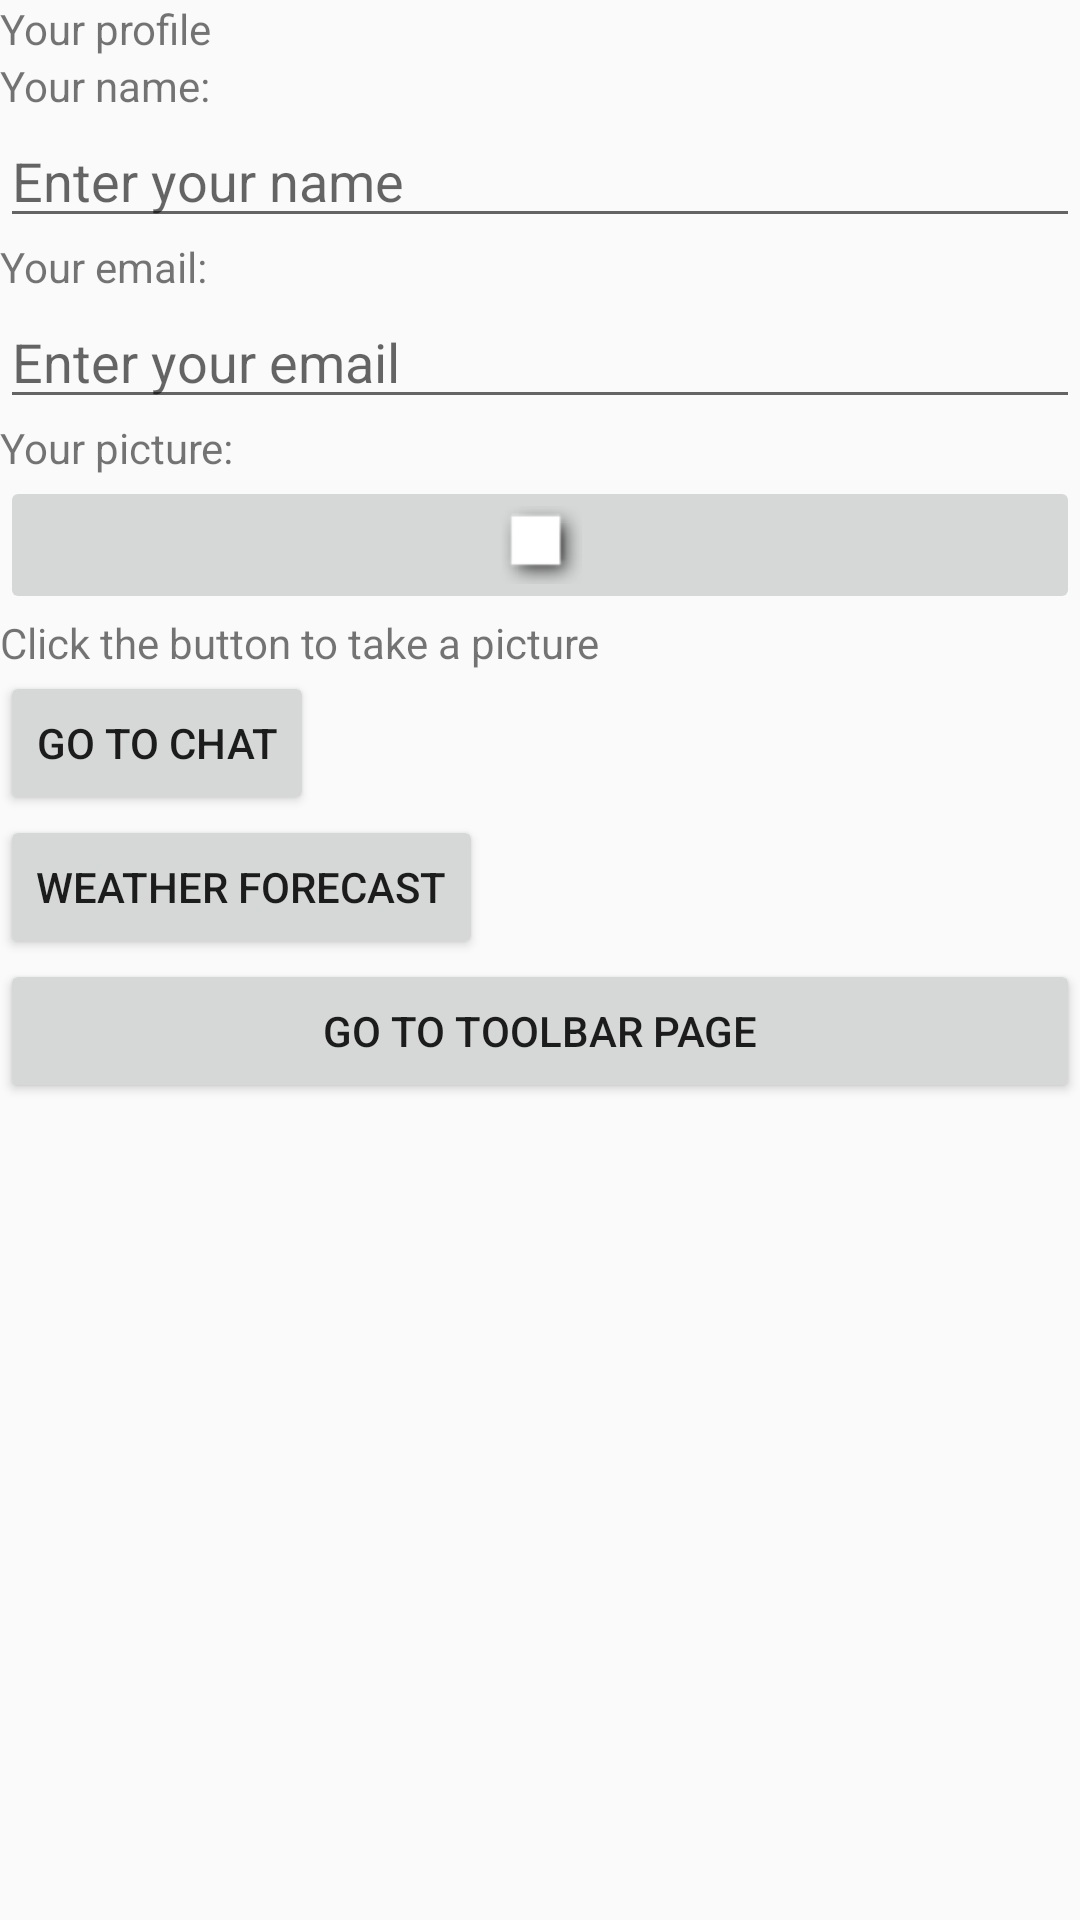

Write the Android layout XML for this screen, with the resource values it uses.
<!-- AndroidManifest.xml: application theme AppTheme -->
<!-- res/layout/activity_second.xml -->
<?xml version="1.0" encoding="utf-8"?>
<LinearLayout xmlns:android="http://schemas.android.com/apk/res/android"
    android:layout_width="match_parent"
    android:layout_height="match_parent"
    android:orientation="vertical">
    >


    <TextView
        android:layout_width="wrap_content"
        android:layout_height="wrap_content"
        android:text="@string/item10" />


    <TextView
        android:layout_width="wrap_content"
        android:layout_height="wrap_content"
        android:text="@string/item11" />


    <EditText

        android:id="@+id/userInput1"
        android:layout_width="match_parent"
        android:layout_height="wrap_content"
        android:hint="@string/item12" />

    <TextView

        android:layout_width="wrap_content"
        android:layout_height="wrap_content"
        android:text="@string/item13" />


    <EditText
        android:id="@+id/userInput2"
        android:layout_width="match_parent"
        android:layout_height="wrap_content"
        android:hint="@string/item14" />


    <TextView
        android:layout_width="wrap_content"
        android:layout_height="wrap_content"
        android:text="@string/item15" />

    <ImageButton
        android:id="@+id/imageButton"
        android:layout_width="match_parent"
        android:layout_height="wrap_content"
        android:src="@android:drawable/picture_frame" />


    <TextView
        android:layout_width="wrap_content"
        android:layout_height="wrap_content"
        android:text="@string/item16" />


    <Button
        android:id="@+id/chatButton"
        android:layout_width="wrap_content"
        android:layout_height="wrap_content"
        android:text="@string/item18" />


    <Button
        android:id="@+id/weatherButton"
        android:layout_width="wrap_content"
        android:layout_height="wrap_content"
        android:text="@string/item22" />

    <Button
        android:id="@+id/toolbarButton"
        android:layout_width="match_parent"
        android:layout_height="wrap_content"
        android:text="@string/item23" />

</LinearLayout>
<!-- resources referenced by this layout -->
<resources>
  <string name="item10">Your profile</string>
  <string name="item11">Your name:</string>
  <string name="item12">Enter your name</string>
  <string name="item13">Your email:</string>
  <string name="item14">Enter your email</string>
  <string name="item15">Your picture:</string>
  <string name="item16">Click the button to take a picture</string>
  <string name="item18">Go to chat</string>
  <string name="item22">Weather Forecast</string>
  <string name="item23">Go to Toolbar page</string>
  <style name="AppTheme" parent="Theme.AppCompat.Light.DarkActionBar">
          
          <item name="colorPrimary">@color/colorPrimary</item>
          <item name="colorPrimaryDark">@color/colorPrimaryDark</item>
          <item name="colorAccent">@color/colorAccent</item>
  
          
          <item name="windowActionBar">false</item>
          <item name="windowNoTitle">true</item>
  
  
      </style>
  <!-- not gathered from this repository: default colours our renderer supplied (Android Studio template values) -->
  <color name="colorPrimary">#FF6200EE</color>
  <color name="colorPrimaryDark">#FF3700B3</color>
  <color name="colorAccent">#FF03DAC5</color>
</resources>
